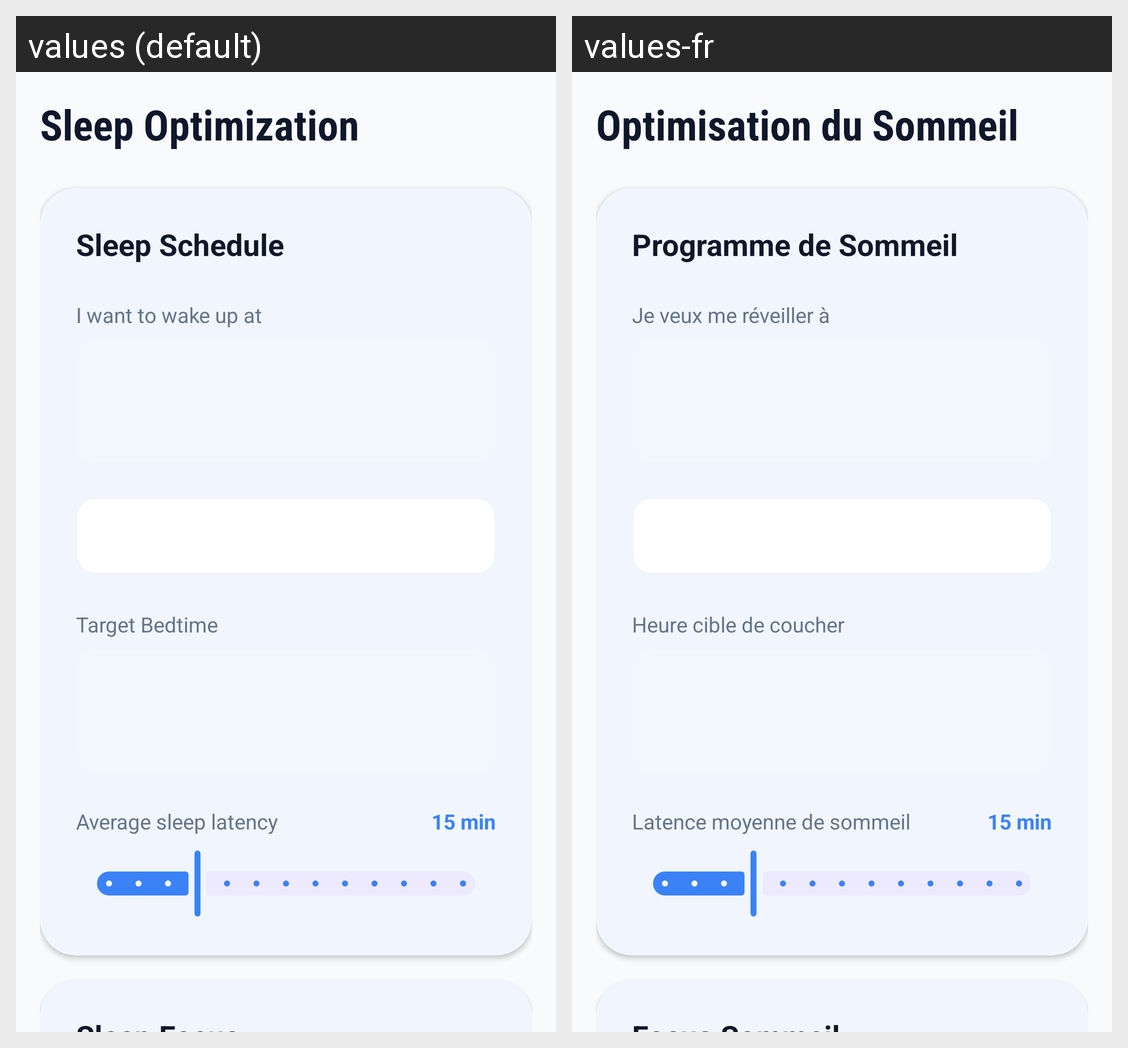

The same Android screen rendered under two of its app's locales, left to right. List the strings drawn on it with the default value and each locale's translation.
Android screen res/layout/fragment_sleep.xml rendered under 2 locales, left to right: values (default), values-fr. Device: Nexus 5 (rendered at 1080×1920; each locale shown at half size, 540×960, under a caption strip naming it); theme Theme.MyTime.
Strings drawn on this screen, with the default value and each locale's value (text and hints the layout hard-codes, and strings that could not be matched under every locale, appear in the picture but are not listed):

sleep_title_header
  values: Sleep Optimization
  values-fr: Optimisation du Sommeil

sleep_schedule_title
  values: Sleep Schedule
  values-fr: Programme de Sommeil

sleep_wake_up_label
  values: I want to wake up at
  values-fr: Je veux me réveiller à

sleep_target_label
  values: Target Bedtime
  values-fr: Heure cible de coucher

sleep_latency_label
  values: Average sleep latency
  values-fr: Latence moyenne de sommeil
